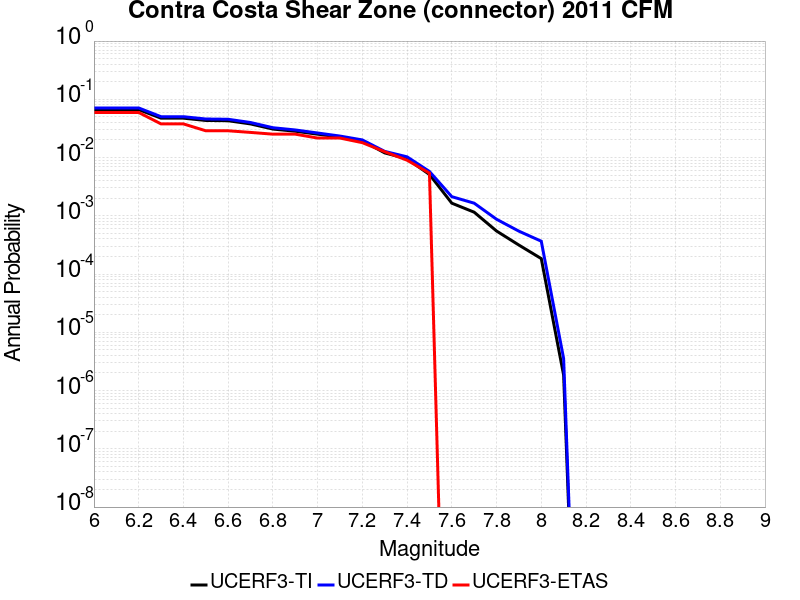

The data file committed next to this chart (first rows):
Magnitude, UCERF3-TI Prob, UCERF3-TD Prob, UCERF3-ETAS Prob
6.0, 0.0665, 0.07108, 0.05946
6.1, 0.0665, 0.07108, 0.05946
6.2, 0.0665, 0.07108, 0.05946
6.3, 0.04744, 0.05031, 0.03784
6.4, 0.04744, 0.05031, 0.03784
6.5, 0.04335, 0.04592, 0.02883
6.6, 0.04289, 0.04543, 0.02883
6.7, 0.03779, 0.03998, 0.02703
6.8, 0.03085, 0.03254, 0.02523
6.9, 0.02832, 0.02978, 0.02523
7.0, 0.0252, 0.02641, 0.02162
7.1, 0.02249, 0.02339, 0.02162
7.2, 0.01945, 0.02008, 0.01802
7.3, 0.01202, 0.01277, 0.01261
7.4, 0.009544, 0.01029, 0.009009
7.5, 0.005121, 0.005773, 0.005405
7.6, 0.001648, 0.002131, 0.0
7.7, 0.001154, 0.001647, 0.0
7.8, 5.4822315E-4, 8.7266794E-4, 0.0
7.9, 3.1455178E-4, 5.449789E-4, 0.0
8.0, 1.8422912E-4, 3.6649863E-4, 0.0
8.1, 1.8386799E-6, 3.5191338E-6, 0.0
